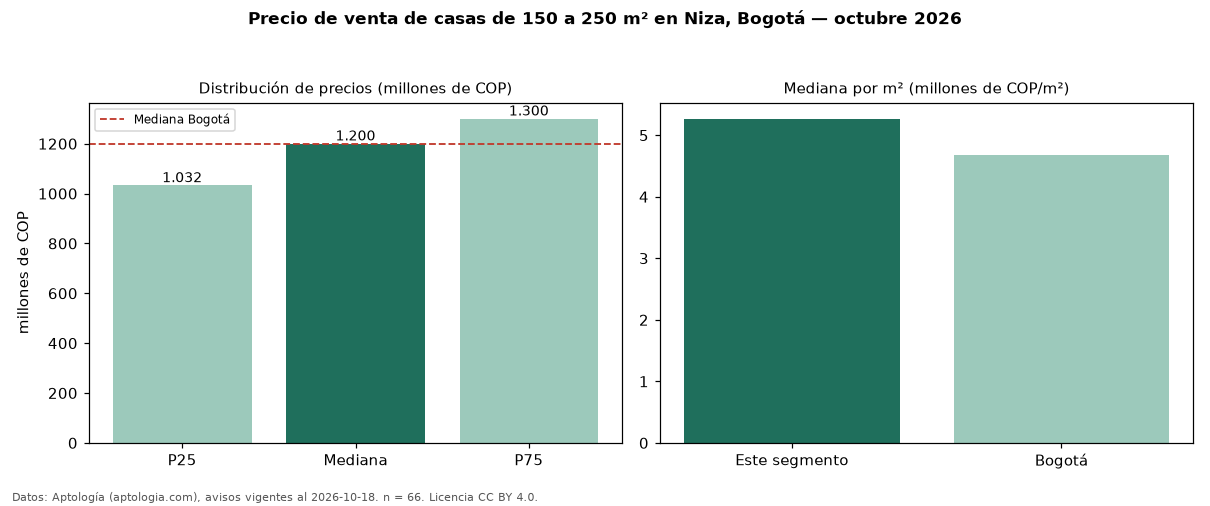

The data file committed next to this chart (first rows):
seccion, metrica, valor, moneda, n
filtro, area5, de 150 a 250 m², , 66
precio, p25, 1032500000, COP, 66
precio, mediana, 1200000000, COP, 66
precio, p75, 1300000000, COP, 66
precio, minimo, 856000000, COP, 66
precio, maximo, 3800000000, COP, 66
m2, mediana_precio_m2, 5267490, COP, 65
m2, area_mediana_m2, 220.0, m2, 65
admin, mediana_admin_mes, 385000, COP, 36
banos, mediana_banos, 3.0, , 
parqueadero, pct_con_parqueadero, 100.0, %, 64
estrato, estrato_mas_frecuente, 5, , 66
habitaciones, 3+, 1200000000, COP, 64
ciudad, mediana_ciudad_referencia, 1200000000, COP, 
ciudad, mediana_m2_ciudad, 4686645, COP, 
fuente, fecha_datos, 2026-10-18, , 
fuente, atribucion, https://www.aptologia.com/casas-en-venta…, , 
fuente, licencia, CC BY 4.0, , 
